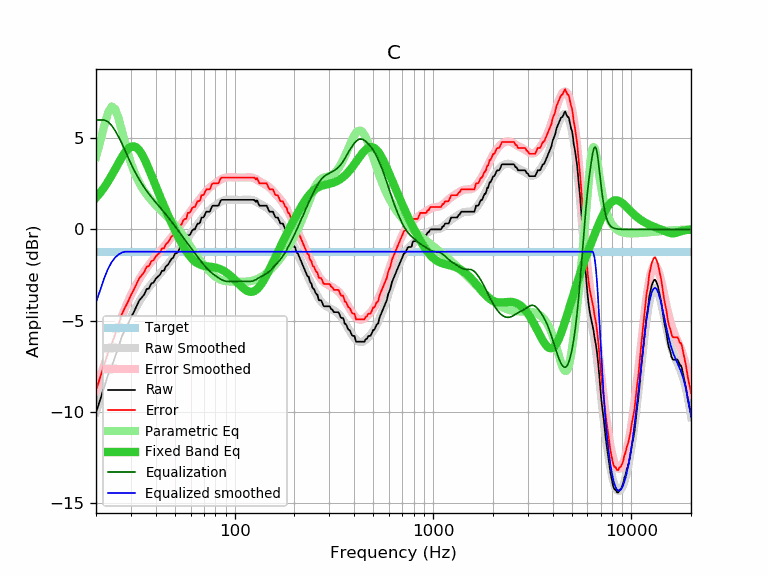

The table this chart was drawn from, first rows:
frequency, raw, error, smoothed, error_smoothed, equalization, parametric_eq, equalized_raw, equalized_smoothed, target
20, -10.05, -8.83, -10.01, -8.79, 6.00, 1.74, -4.05, -4.01, -1.22
21, -9.34, -8.12, -9.32, -8.10, 6.00, 2.01, -3.34, -3.32, -1.22
22, -8.65, -7.43, -8.67, -7.45, 6.00, 2.30, -2.65, -2.67, -1.22
23, -7.99, -6.77, -8.06, -6.84, 5.90, 2.63, -2.09, -2.16, -1.22
24, -7.51, -6.29, -7.49, -6.26, 5.70, 2.96, -1.81, -1.79, -1.22
25, -6.96, -5.74, -6.95, -5.73, 5.41, 3.31, -1.55, -1.54, -1.22
26, -6.44, -5.22, -6.45, -5.23, 5.08, 3.65, -1.36, -1.37, -1.22
27, -5.87, -4.65, -5.99, -4.77, 4.72, 3.96, -1.15, -1.27, -1.22
28, -5.51, -4.29, -5.57, -4.34, 4.34, 4.23, -1.17, -1.22, -1.22
29, -5.19, -3.97, -5.18, -3.96, 3.96, 4.42, -1.23, -1.22, -1.22
30, -4.83, -3.61, -4.83, -3.61, 3.61, 4.54, -1.22, -1.22, -1.22
31, -4.54, -3.32, -4.51, -3.29, 3.29, 4.56, -1.25, -1.22, -1.22
32, -4.22, -3.00, -4.23, -3.00, 3.00, 4.50, -1.22, -1.22, -1.22
33, -3.91, -2.69, -3.97, -2.75, 2.75, 4.35, -1.16, -1.22, -1.22
34, -3.74, -2.52, -3.74, -2.51, 2.51, 4.14, -1.23, -1.22, -1.22
35, -3.57, -2.35, -3.53, -2.30, 2.30, 3.88, -1.27, -1.22, -1.22
36, -3.27, -2.05, -3.34, -2.11, 2.11, 3.60, -1.16, -1.22, -1.22
37, -3.24, -2.02, -3.16, -1.94, 1.94, 3.29, -1.30, -1.22, -1.22
38, -2.97, -1.75, -3.00, -1.78, 1.78, 2.99, -1.19, -1.22, -1.22
39, -2.92, -1.70, -2.85, -1.63, 1.63, 2.68, -1.29, -1.22, -1.22
40, -2.71, -1.49, -2.71, -1.48, 1.48, 2.38, -1.23, -1.22, -1.22
41, -2.59, -1.37, -2.57, -1.35, 1.35, 2.09, -1.24, -1.22, -1.22
42, -2.49, -1.27, -2.44, -1.21, 1.21, 1.81, -1.28, -1.22, -1.22
43, -2.27, -1.05, -2.31, -1.08, 1.08, 1.55, -1.19, -1.22, -1.22
44, -2.27, -1.05, -2.18, -0.95, 0.95, 1.29, -1.32, -1.22, -1.22
45, -2.03, -0.81, -2.05, -0.82, 0.82, 1.04, -1.21, -1.22, -1.22
46, -1.95, -0.73, -1.92, -0.69, 0.69, 0.81, -1.26, -1.22, -1.22
47, -1.79, -0.57, -1.79, -0.56, 0.56, 0.58, -1.23, -1.22, -1.22
48, -1.62, -0.40, -1.66, -0.43, 0.43, 0.37, -1.19, -1.22, -1.22
49, -1.56, -0.34, -1.53, -0.31, 0.31, 0.16, -1.25, -1.22, -1.22
50, -1.33, -0.11, -1.40, -0.18, 0.18, -0.04, -1.15, -1.22, -1.22
51, -1.30, -0.08, -1.28, -0.05, 0.05, -0.24, -1.25, -1.22, -1.22
52, -1.21, 0.01, -1.15, 0.07, -0.07, -0.42, -1.28, -1.22, -1.22
53, -1.00, 0.22, -1.03, 0.20, -0.20, -0.59, -1.20, -1.22, -1.22
54, -0.95, 0.27, -0.90, 0.32, -0.32, -0.76, -1.27, -1.22, -1.22
55, -0.74, 0.48, -0.78, 0.44, -0.44, -0.91, -1.18, -1.22, -1.22
56, -0.65, 0.57, -0.67, 0.56, -0.56, -1.06, -1.21, -1.22, -1.22
57, -0.65, 0.57, -0.55, 0.67, -0.67, -1.19, -1.32, -1.22, -1.22
58, -0.32, 0.90, -0.44, 0.79, -0.79, -1.31, -1.11, -1.22, -1.22
59, -0.32, 0.90, -0.33, 0.90, -0.90, -1.43, -1.22, -1.22, -1.22
60, -0.24, 0.98, -0.22, 1.00, -1.00, -1.53, -1.24, -1.22, -1.22
61, -0.06, 1.16, -0.12, 1.11, -1.11, -1.61, -1.17, -1.22, -1.22
62, 0.00, 1.22, -0.02, 1.21, -1.21, -1.69, -1.21, -1.22, -1.22
63, 0.00, 1.22, 0.09, 1.31, -1.31, -1.76, -1.31, -1.22, -1.22
64, 0.16, 1.38, 0.18, 1.41, -1.41, -1.82, -1.25, -1.22, -1.22
65, 0.32, 1.54, 0.28, 1.51, -1.51, -1.86, -1.19, -1.22, -1.22
66, 0.32, 1.54, 0.38, 1.60, -1.60, -1.90, -1.28, -1.22, -1.22
67, 0.38, 1.60, 0.47, 1.69, -1.69, -1.93, -1.31, -1.22, -1.22
68, 0.65, 1.87, 0.56, 1.78, -1.78, -1.96, -1.13, -1.22, -1.22
69, 0.65, 1.87, 0.65, 1.87, -1.87, -1.98, -1.22, -1.22, -1.22
70, 0.69, 1.91, 0.73, 1.95, -1.95, -2.00, -1.26, -1.22, -1.22
71, 0.85, 2.07, 0.81, 2.03, -2.03, -2.01, -1.18, -1.22, -1.22
72, 0.97, 2.19, 0.88, 2.11, -2.11, -2.02, -1.14, -1.22, -1.22
73, 0.97, 2.19, 0.95, 2.18, -2.18, -2.03, -1.21, -1.22, -1.22
74, 0.97, 2.19, 1.02, 2.24, -2.24, -2.04, -1.27, -1.22, -1.22
75, 0.98, 2.20, 1.08, 2.30, -2.30, -2.04, -1.32, -1.22, -1.22
76, 1.13, 2.35, 1.13, 2.35, -2.35, -2.05, -1.22, -1.22, -1.22
77, 1.28, 2.50, 1.18, 2.41, -2.41, -2.06, -1.13, -1.22, -1.22
78, 1.30, 2.52, 1.23, 2.45, -2.45, -2.07, -1.15, -1.22, -1.22
79, 1.30, 2.52, 1.27, 2.50, -2.50, -2.08, -1.20, -1.22, -1.22
... 553 more rows
